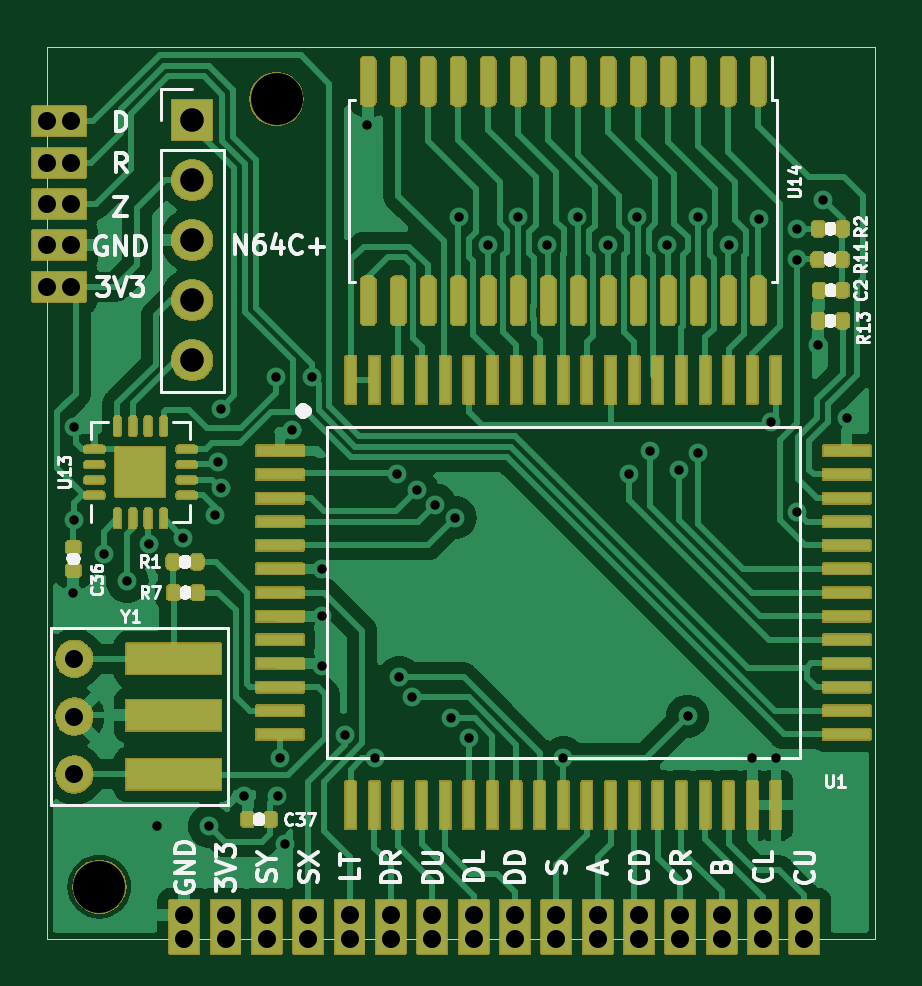
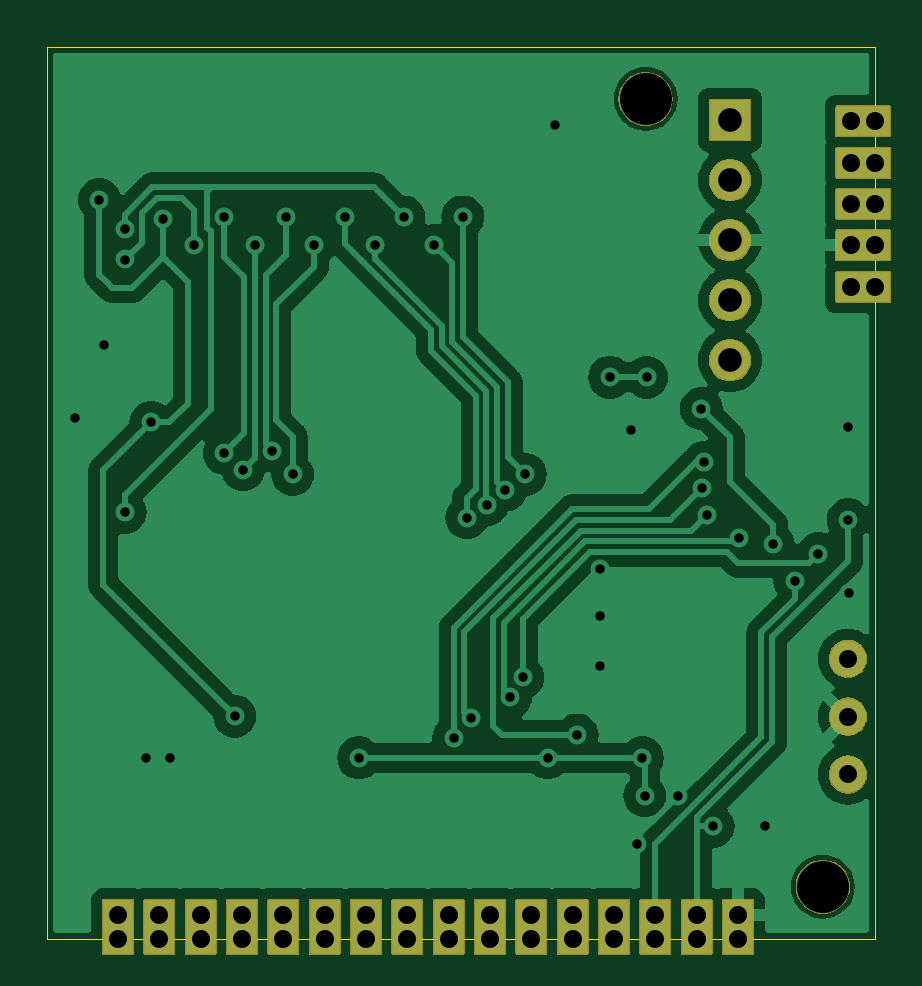
Circuit board: 11 layer files. Board 35.0 x 37.7 mm.
- bottom_copper: N64SP PCB-B_Cu.gbr (70809 bytes)
- bottom_mask: N64SP PCB-B_Mask.gbr (28297 bytes)
- paste: N64SP PCB-B_Paste.gbr (452 bytes)
- bottom_silk: N64SP PCB-B_Silkscreen.gbr (453 bytes)
- outline: N64SP PCB-Edge_Cuts.gbr (682 bytes)
- top_copper: N64SP PCB-F_Cu.gbr (84781 bytes)
- top_mask: N64SP PCB-F_Mask.gbr (97417 bytes)
- paste: N64SP PCB-F_Paste.gbr (5496 bytes)
- top_silk: N64SP PCB-F_Silkscreen.gbr (46806 bytes)
- drill: N64SP PCB-NPTH.drl (365 bytes)
- drill: N64SP PCB-PTH.drl (2179 bytes)

=== bottom_copper: N64SP PCB-B_Cu.gbr (70809 bytes, source omitted) ===
=== bottom_mask: N64SP PCB-B_Mask.gbr (28297 bytes, source omitted) ===
=== paste: N64SP PCB-B_Paste.gbr ===
%TF.GenerationSoftware,KiCad,Pcbnew,7.0.5*%
%TF.CreationDate,2024-02-13T07:46:18-05:00*%
%TF.ProjectId,N64SP PCB,4e363453-5020-4504-9342-2e6b69636164,rev?*%
%TF.SameCoordinates,Original*%
%TF.FileFunction,Paste,Bot*%
%TF.FilePolarity,Positive*%
%FSLAX46Y46*%
G04 Gerber Fmt 4.6, Leading zero omitted, Abs format (unit mm)*
G04 Created by KiCad (PCBNEW 7.0.5) date 2024-02-13 07:46:18*
%MOMM*%
%LPD*%
G01*
G04 APERTURE LIST*
G04 APERTURE END LIST*
M02*

=== bottom_silk: N64SP PCB-B_Silkscreen.gbr ===
%TF.GenerationSoftware,KiCad,Pcbnew,7.0.5*%
%TF.CreationDate,2024-02-13T07:46:18-05:00*%
%TF.ProjectId,N64SP PCB,4e363453-5020-4504-9342-2e6b69636164,rev?*%
%TF.SameCoordinates,Original*%
%TF.FileFunction,Legend,Bot*%
%TF.FilePolarity,Positive*%
%FSLAX46Y46*%
G04 Gerber Fmt 4.6, Leading zero omitted, Abs format (unit mm)*
G04 Created by KiCad (PCBNEW 7.0.5) date 2024-02-13 07:46:18*
%MOMM*%
%LPD*%
G01*
G04 APERTURE LIST*
G04 APERTURE END LIST*
M02*

=== outline: N64SP PCB-Edge_Cuts.gbr ===
%TF.GenerationSoftware,KiCad,Pcbnew,7.0.5*%
%TF.CreationDate,2024-02-13T07:46:18-05:00*%
%TF.ProjectId,N64SP PCB,4e363453-5020-4504-9342-2e6b69636164,rev?*%
%TF.SameCoordinates,Original*%
%TF.FileFunction,Profile,NP*%
%FSLAX46Y46*%
G04 Gerber Fmt 4.6, Leading zero omitted, Abs format (unit mm)*
G04 Created by KiCad (PCBNEW 7.0.5) date 2024-02-13 07:46:18*
%MOMM*%
%LPD*%
G01*
G04 APERTURE LIST*
%TA.AperFunction,Profile*%
%ADD10C,0.050000*%
%TD*%
G04 APERTURE END LIST*
D10*
X110150000Y-71350000D02*
X110150000Y-33600000D01*
X145200000Y-71350000D02*
X110150000Y-71350000D01*
X110150000Y-33600000D02*
X145200000Y-33600000D01*
X145200000Y-33600000D02*
X145200000Y-71350000D01*
M02*

=== top_copper: N64SP PCB-F_Cu.gbr (84781 bytes, source omitted) ===
=== top_mask: N64SP PCB-F_Mask.gbr (97417 bytes, source omitted) ===
=== paste: N64SP PCB-F_Paste.gbr ===
%TF.GenerationSoftware,KiCad,Pcbnew,7.0.5*%
%TF.CreationDate,2024-02-13T07:46:18-05:00*%
%TF.ProjectId,N64SP PCB,4e363453-5020-4504-9342-2e6b69636164,rev?*%
%TF.SameCoordinates,Original*%
%TF.FileFunction,Paste,Top*%
%TF.FilePolarity,Positive*%
%FSLAX46Y46*%
G04 Gerber Fmt 4.6, Leading zero omitted, Abs format (unit mm)*
G04 Created by KiCad (PCBNEW 7.0.5) date 2024-02-13 07:46:18*
%MOMM*%
%LPD*%
G01*
G04 APERTURE LIST*
G04 Aperture macros list*
%AMRoundRect*
0 Rectangle with rounded corners*
0 $1 Rounding radius*
0 $2 $3 $4 $5 $6 $7 $8 $9 X,Y pos of 4 corners*
0 Add a 4 corners polygon primitive as box body*
4,1,4,$2,$3,$4,$5,$6,$7,$8,$9,$2,$3,0*
0 Add four circle primitives for the rounded corners*
1,1,$1+$1,$2,$3*
1,1,$1+$1,$4,$5*
1,1,$1+$1,$6,$7*
1,1,$1+$1,$8,$9*
0 Add four rect primitives between the rounded corners*
20,1,$1+$1,$2,$3,$4,$5,0*
20,1,$1+$1,$4,$5,$6,$7,0*
20,1,$1+$1,$6,$7,$8,$9,0*
20,1,$1+$1,$8,$9,$2,$3,0*%
G04 Aperture macros list end*
%ADD10RoundRect,0.212500X0.212500X-0.212500X0.212500X0.212500X-0.212500X0.212500X-0.212500X-0.212500X0*%
%ADD11RoundRect,0.075000X0.075000X-0.350000X0.075000X0.350000X-0.075000X0.350000X-0.075000X-0.350000X0*%
%ADD12RoundRect,0.075000X0.350000X-0.075000X0.350000X0.075000X-0.350000X0.075000X-0.350000X-0.075000X0*%
%ADD13RoundRect,0.150000X-0.150000X0.875000X-0.150000X-0.875000X0.150000X-0.875000X0.150000X0.875000X0*%
%ADD14R,4.000000X1.300000*%
%ADD15RoundRect,0.140000X-0.140000X-0.170000X0.140000X-0.170000X0.140000X0.170000X-0.140000X0.170000X0*%
%ADD16RoundRect,0.140000X0.170000X-0.140000X0.170000X0.140000X-0.170000X0.140000X-0.170000X-0.140000X0*%
%ADD17RoundRect,0.135000X-0.135000X-0.185000X0.135000X-0.185000X0.135000X0.185000X-0.135000X0.185000X0*%
%ADD18RoundRect,0.135000X0.135000X0.185000X-0.135000X0.185000X-0.135000X-0.185000X0.135000X-0.185000X0*%
%ADD19R,2.000000X0.450000*%
%ADD20R,0.450000X2.000000*%
G04 APERTURE END LIST*
D10*
%TO.C,U13*%
X113575000Y-52125000D03*
X114625000Y-52125000D03*
X113575000Y-51075000D03*
X114625000Y-51075000D03*
D11*
X113125000Y-53550000D03*
X113775000Y-53550000D03*
X114425000Y-53550000D03*
X115075000Y-53550000D03*
D12*
X116050000Y-52575000D03*
X116050000Y-51925000D03*
X116050000Y-51275000D03*
X116050000Y-50625000D03*
D11*
X115075000Y-49650000D03*
X114425000Y-49650000D03*
X113775000Y-49650000D03*
X113125000Y-49650000D03*
D12*
X112150000Y-50625000D03*
X112150000Y-51275000D03*
X112150000Y-51925000D03*
X112150000Y-52575000D03*
%TD*%
D13*
%TO.C,U14*%
X140255000Y-35050000D03*
X138985000Y-35050000D03*
X137715000Y-35050000D03*
X136445000Y-35050000D03*
X135175000Y-35050000D03*
X133905000Y-35050000D03*
X132635000Y-35050000D03*
X131365000Y-35050000D03*
X130095000Y-35050000D03*
X128825000Y-35050000D03*
X127555000Y-35050000D03*
X126285000Y-35050000D03*
X125015000Y-35050000D03*
X123745000Y-35050000D03*
X123745000Y-44350000D03*
X125015000Y-44350000D03*
X126285000Y-44350000D03*
X127555000Y-44350000D03*
X128825000Y-44350000D03*
X130095000Y-44350000D03*
X131365000Y-44350000D03*
X132635000Y-44350000D03*
X133905000Y-44350000D03*
X135175000Y-44350000D03*
X136445000Y-44350000D03*
X137715000Y-44350000D03*
X138985000Y-44350000D03*
X140255000Y-44350000D03*
%TD*%
D14*
%TO.C,Y1*%
X115500000Y-64400000D03*
X115500000Y-59500000D03*
X115500000Y-61900000D03*
%TD*%
D15*
%TO.C,C2*%
X142840000Y-43900000D03*
X143800000Y-43900000D03*
%TD*%
D16*
%TO.C,C36*%
X111260000Y-55750000D03*
X111260000Y-54790000D03*
%TD*%
D15*
%TO.C,C37*%
X118640000Y-66300000D03*
X119600000Y-66300000D03*
%TD*%
D17*
%TO.C,R1*%
X115480000Y-55400000D03*
X116500000Y-55400000D03*
%TD*%
D18*
%TO.C,R7*%
X116520000Y-56700000D03*
X115500000Y-56700000D03*
%TD*%
%TO.C,R11*%
X143800000Y-42600000D03*
X142780000Y-42600000D03*
%TD*%
D17*
%TO.C,R13*%
X142800000Y-45200000D03*
X143820000Y-45200000D03*
%TD*%
D19*
%TO.C,U1*%
X120000000Y-50700000D03*
X120000000Y-51700000D03*
X120000000Y-52700000D03*
X120000000Y-53700000D03*
X120000000Y-54700000D03*
X120000000Y-55700000D03*
X120000000Y-56700000D03*
X120000000Y-57700000D03*
X120000000Y-58700000D03*
X120000000Y-59700000D03*
X120000000Y-60700000D03*
X120000000Y-61700000D03*
X120000000Y-62700000D03*
D20*
X123000000Y-65700000D03*
X124000000Y-65700000D03*
X125000000Y-65700000D03*
X126000000Y-65700000D03*
X127000000Y-65700000D03*
X128000000Y-65700000D03*
X129000000Y-65700000D03*
X130000000Y-65700000D03*
X131000000Y-65700000D03*
X132000000Y-65700000D03*
X133000000Y-65700000D03*
X134000000Y-65700000D03*
X135000000Y-65700000D03*
X136000000Y-65700000D03*
X137000000Y-65700000D03*
X138000000Y-65700000D03*
X139000000Y-65700000D03*
X140000000Y-65700000D03*
X141000000Y-65700000D03*
D19*
X144000000Y-62700000D03*
X144000000Y-61700000D03*
X144000000Y-60700000D03*
X144000000Y-59700000D03*
X144000000Y-58700000D03*
X144000000Y-57700000D03*
X144000000Y-56700000D03*
X144000000Y-55700000D03*
X144000000Y-54700000D03*
X144000000Y-53700000D03*
X144000000Y-52700000D03*
X144000000Y-51700000D03*
X144000000Y-50700000D03*
D20*
X141000000Y-47700000D03*
X140000000Y-47700000D03*
X139000000Y-47700000D03*
X138000000Y-47700000D03*
X137000000Y-47700000D03*
X136000000Y-47700000D03*
X135000000Y-47700000D03*
X134000000Y-47700000D03*
X133000000Y-47700000D03*
X132000000Y-47700000D03*
X131000000Y-47700000D03*
X130000000Y-47700000D03*
X129000000Y-47700000D03*
X128000000Y-47700000D03*
X127000000Y-47700000D03*
X126000000Y-47700000D03*
X125000000Y-47700000D03*
X124000000Y-47700000D03*
X123000000Y-47700000D03*
%TD*%
D18*
%TO.C,R2*%
X143820000Y-41300000D03*
X142800000Y-41300000D03*
%TD*%
M02*

=== top_silk: N64SP PCB-F_Silkscreen.gbr (46806 bytes, source omitted) ===
=== drill: N64SP PCB-NPTH.drl ===
M48
; DRILL file {KiCad 7.0.5} date Tue Feb 13 07:46:20 2024
; FORMAT={-:-/ absolute / inch / decimal}
; #@! TF.CreationDate,2024-02-13T07:46:20-05:00
; #@! TF.GenerationSoftware,Kicad,Pcbnew,7.0.5
; #@! TF.FileFunction,NonPlated,1,2,NPTH
FMAT,2
INCH
; #@! TA.AperFunction,NonPlated,NPTH,ComponentDrill
T1C0.0866
%
G90
G05
T1
X4.4236Y-2.7224
X4.7189Y-1.4094
T0
M30

=== drill: N64SP PCB-PTH.drl ===
M48
; DRILL file {KiCad 7.0.5} date Tue Feb 13 07:46:20 2024
; FORMAT={-:-/ absolute / inch / decimal}
; #@! TF.CreationDate,2024-02-13T07:46:20-05:00
; #@! TF.GenerationSoftware,Kicad,Pcbnew,7.0.5
; #@! TF.FileFunction,Plated,1,2,PTH
FMAT,2
INCH
; #@! TA.AperFunction,Plated,PTH,ViaDrill
T1C0.0157
; #@! TA.AperFunction,Plated,PTH,ComponentDrill
T2C0.0300
; #@! TA.AperFunction,Plated,PTH,ComponentDrill
T3C0.0394
%
G90
G05
T1
X4.3803Y-2.2335
X4.3815Y-1.9571
X4.3815Y-2.1106
X4.4309Y-2.1673
X4.4701Y-2.2138
X4.5063Y-2.152
X4.5201Y-2.622
X4.5638Y-2.1413
X4.6067Y-2.6217
X4.6161Y-2.1024
X4.6209Y-2.015
X4.6256Y-2.0588
X4.6264Y-1.9256
X4.6654Y-2.5709
X4.7173Y-1.8736
X4.7205Y-2.5709
X4.7244Y-2.5079
X4.7335Y-2.6516
X4.7441Y-1.9606
X4.7785Y-1.8732
X4.7953Y-2.1929
X4.7953Y-2.2717
X4.7953Y-2.3543
X4.8333Y-2.4697
X4.8701Y-1.4528
X4.8823Y-2.5079
X4.9197Y-2.0352
X4.9236Y-2.3736
X4.9443Y-2.4071
X4.9528Y-2.0614
X4.9835Y-2.086
X5.0104Y-2.4417
X5.0169Y-2.1075
X5.0236Y-1.6063
X5.039Y-2.474
X5.0709Y-1.6535
X5.122Y-1.6063
X5.1693Y-1.6535
X5.1969Y-2.5079
X5.2205Y-1.6063
X5.2717Y-1.6535
X5.3071Y-2.0354
X5.3189Y-1.6063
X5.3415Y-1.9961
X5.3701Y-1.6535
X5.3898Y-2.0276
X5.4039Y-2.4382
X5.4213Y-1.6063
X5.4213Y-2.0
X5.4724Y-1.6535
X5.5118Y-2.5079
X5.5236Y-1.6102
X5.5433Y-1.9488
X5.5512Y-2.5079
X5.5862Y-1.6772
X5.5866Y-1.626
X5.5866Y-2.0984
X5.622Y-1.8189
X5.6295Y-1.5776
X5.6693Y-1.9409
T2
X4.3366Y-1.4469
X4.3366Y-1.5157
X4.3366Y-1.5846
X4.3366Y-1.6535
X4.3366Y-1.7224
X4.376Y-1.4469
X4.376Y-1.5157
X4.376Y-1.5846
X4.376Y-1.6535
X4.376Y-1.7224
X4.3819Y-2.3425
X4.3819Y-2.439
X4.3819Y-2.5354
X4.565Y-2.7697
X4.565Y-2.8091
X4.6339Y-2.7697
X4.6339Y-2.8091
X4.7028Y-2.7697
X4.7028Y-2.8091
X4.7717Y-2.7697
X4.7717Y-2.8091
X4.8406Y-2.7697
X4.8406Y-2.8091
X4.9094Y-2.7697
X4.9094Y-2.8091
X4.9783Y-2.7697
X4.9783Y-2.8091
X5.0472Y-2.7697
X5.0472Y-2.8091
X5.1161Y-2.7697
X5.1161Y-2.8091
X5.185Y-2.7697
X5.185Y-2.8091
X5.2539Y-2.7697
X5.2539Y-2.8091
X5.3228Y-2.7697
X5.3228Y-2.8091
X5.3917Y-2.7697
X5.3917Y-2.8091
X5.4606Y-2.7697
X5.4606Y-2.8091
X5.5295Y-2.7697
X5.5295Y-2.8091
X5.5984Y-2.7697
X5.5984Y-2.8091
T3
X4.5783Y-1.4449
X4.5783Y-1.5449
X4.5783Y-1.6449
X4.5783Y-1.7449
X4.5783Y-1.8449
T0
M30

